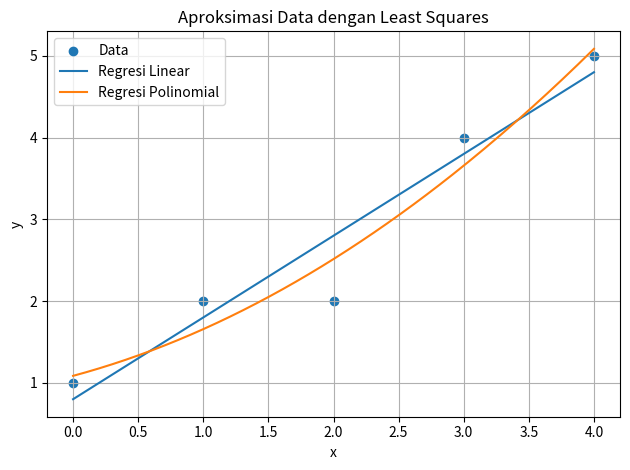

The matplotlib source for this figure:
"""Bab 4 - Visualisasi regresi linear dan regresi polinomial."""

import numpy as np
import matplotlib.pyplot as plt


def regresi_linear(x, y):
    x = np.asarray(x, dtype=float)
    y = np.asarray(y, dtype=float)

    x_rata = np.mean(x)
    y_rata = np.mean(y)

    a1 = np.sum(
        (x - x_rata) * (y - y_rata)
    ) / np.sum((x - x_rata) ** 2)

    a0 = y_rata - a1 * x_rata

    return a0, a1


def regresi_polinomial(x, y, derajat):
    x = np.asarray(x, dtype=float)
    y = np.asarray(y, dtype=float)

    X = np.vander(
        x,
        N=derajat + 1,
        increasing=True,
    )

    koefisien, _, _, _ = np.linalg.lstsq(
        X,
        y,
        rcond=None,
    )

    return koefisien


if __name__ == "__main__":
    x = np.array([0.0, 1.0, 2.0, 3.0, 4.0])
    y = np.array([1.0, 2.0, 2.0, 4.0, 5.0])

    a0, a1 = regresi_linear(x, y)
    coef2 = regresi_polinomial(x, y, derajat=2)

    x_plot = np.linspace(
        x.min(),
        x.max(),
        200,
    )

    y_linear = a0 + a1 * x_plot
    y_polinomial = sum(
        coef2[i] * x_plot**i
        for i in range(len(coef2))
    )

    plt.scatter(x, y, label="Data")
    plt.plot(
        x_plot,
        y_linear,
        label="Regresi Linear",
    )
    plt.plot(
        x_plot,
        y_polinomial,
        label="Regresi Polinomial",
    )

    plt.xlabel("x")
    plt.ylabel("y")
    plt.title("Aproksimasi Data dengan Least Squares")
    plt.grid(True)
    plt.legend()
    plt.tight_layout()
    plt.savefig("bab4_regresi_least_squares.png", dpi=150)
    plt.show()
